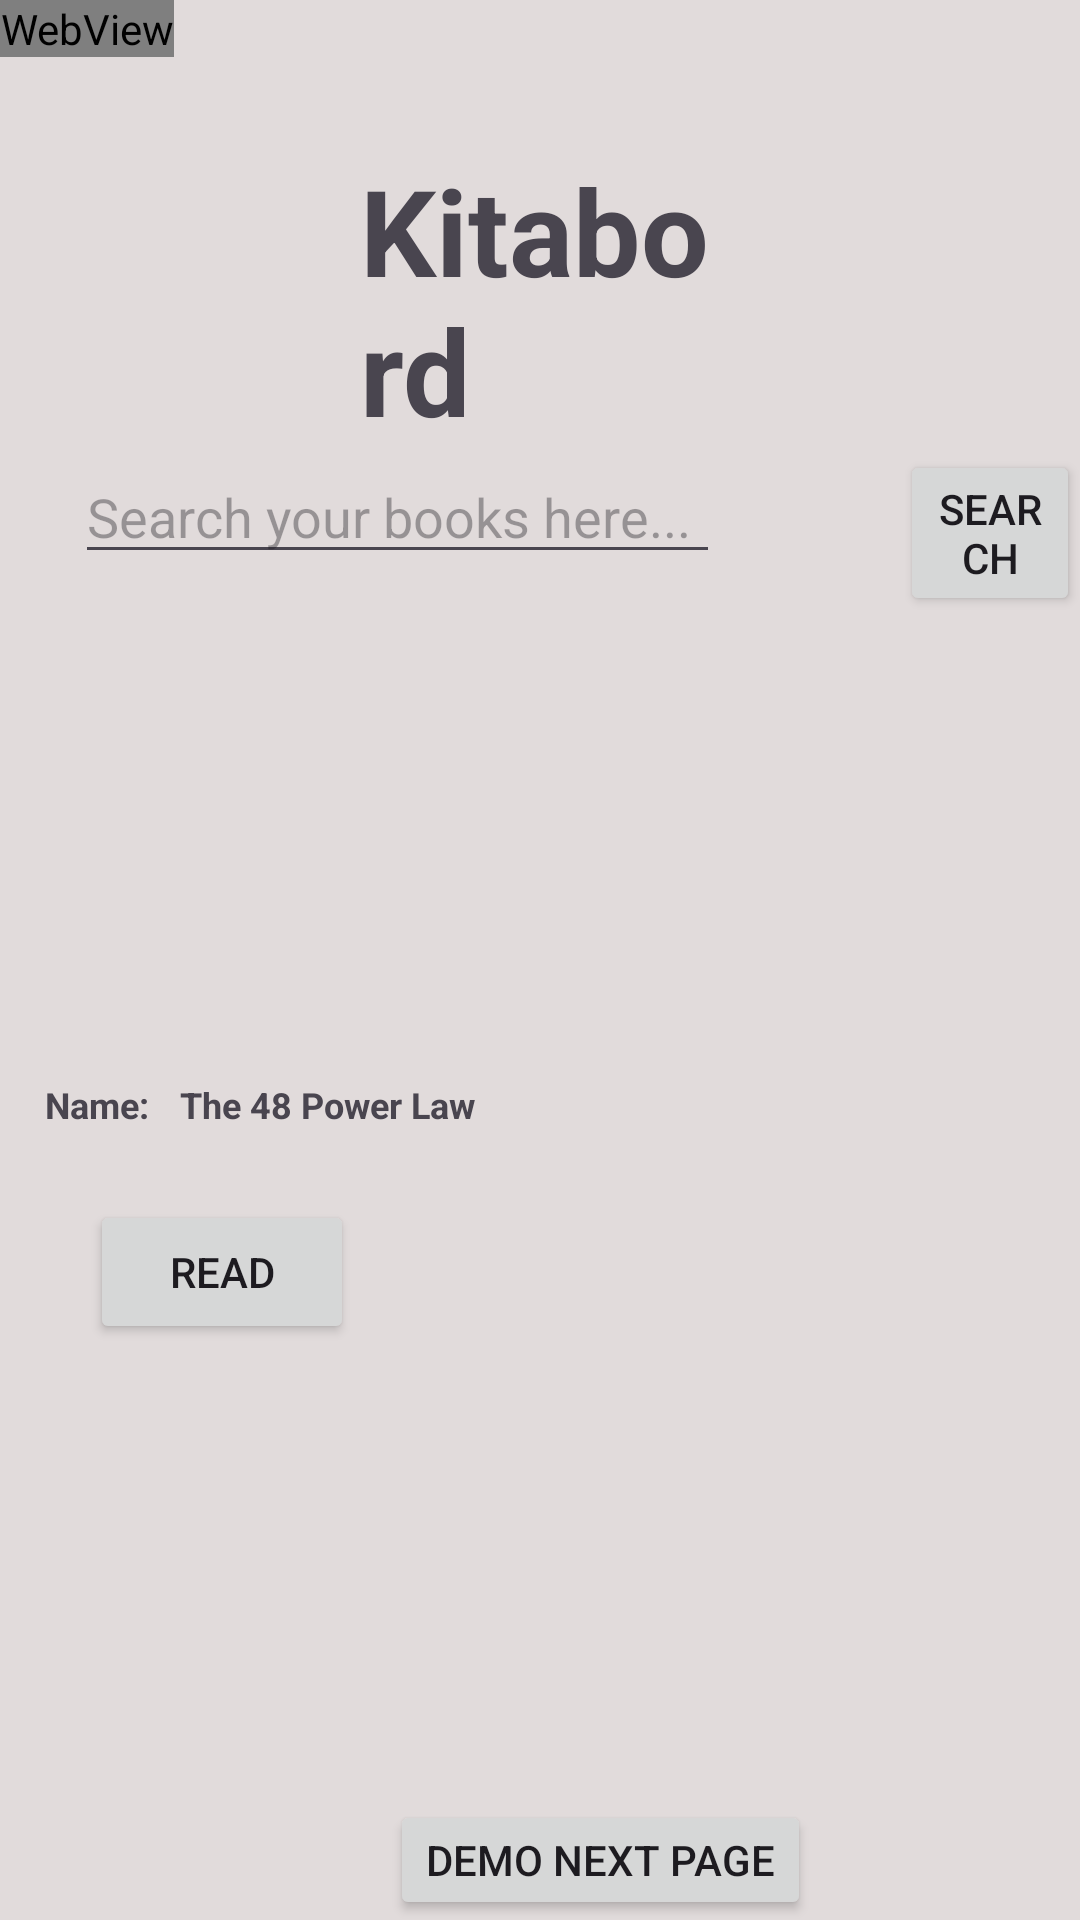

Layout XML and referenced resources for this Android screen:
<!-- AndroidManifest.xml: application theme Theme.MyFirstKotlinApplication -->
<!-- res/layout/activity_main.xml -->
<?xml version="1.0" encoding="utf-8"?>
<RelativeLayout
    xmlns:android="http://schemas.android.com/apk/res/android"
    xmlns:tools="http://schemas.android.com/tools"
    android:id="@+id/textView"
    android:layout_width="match_parent"
    android:layout_height="match_parent"
    android:orientation="vertical"
    android:gravity="center_horizontal"
    android:background="#E1DBDB"
    tools:context=".MainActivity">

    <TextView
        android:layout_width="wrap_content"
        android:layout_height="wrap_content"
        android:layout_marginVertical="50dp"
        android:layout_marginHorizontal="120dp"
        android:text="Kitabord"
        android:textSize="40sp"
        android:textStyle="bold"
        />

    <ImageView
        android:layout_width="70dp"
        android:layout_height="100dp"
        android:layout_marginTop="250dp"
        android:layout_marginLeft="40dp"
        android:src="@drawable/powerlawsbook"
        android:contentDescription="@string/book_logo"
        />

    <TextView
        android:layout_width="wrap_content"
        android:layout_height="wrap_content"
        android:layout_marginTop="360dp"
        android:layout_marginLeft="15dp"
        android:text="@string/book_display_name"
        android:textSize="12sp"
        android:textStyle="bold"
        />

    <TextView
        android:layout_width="100dp"
        android:layout_height="wrap_content"
        android:layout_marginTop="360dp"
        android:layout_marginLeft="60dp"
        android:text="The 48 Power Law"
        android:textSize="12sp"
        android:textStyle="bold"
        />

    <EditText
        android:layout_width="match_parent"
        android:layout_height="wrap_content"
        android:layout_marginTop="150dp"
        android:layout_marginLeft="25dp"
        android:layout_marginRight="120dp"
        android:ems="30"
        android:inputType="text"
        android:hint="Search your books here..."
        />
    <Button
        android:id="@+id/btnClick"
        android:layout_width="wrap_content"
        android:layout_height="wrap_content"
        android:layout_marginTop="150dp"
        android:layout_marginLeft="300dp"
        android:text="search"
        />
    <Button
        android:id="@+id/btnRead"
        android:layout_width="wrap_content"
        android:layout_height="wrap_content"
        android:layout_marginTop="400dp"
        android:layout_marginLeft="30dp"
        android:text="READ"
        />

    <Button
        android:id="@+id/buttopage2"
        android:layout_width="wrap_content"
        android:layout_height="wrap_content"
        android:layout_marginTop="600dp"
        android:layout_marginLeft="130dp"
        android:text="DEMO NEXT PAGE"
        />

    <WebView
        android:id="@+id/pdfWebView"
        android:layout_width="wrap_content"
        android:layout_height="wrap_content"
        />
















</RelativeLayout>
<!-- resources referenced by this layout -->
<resources>
  <string name="book_display_name">Name:</string>
  <string name="book_logo">BooK Logo</string>
  <style name="Theme.MyFirstKotlinApplication" parent="Base.Theme.MyFirstKotlinApplication" />
  <style name="Base.Theme.MyFirstKotlinApplication" parent="Theme.Material3.DayNight.NoActionBar">
          
          
      </style>
</resources>
